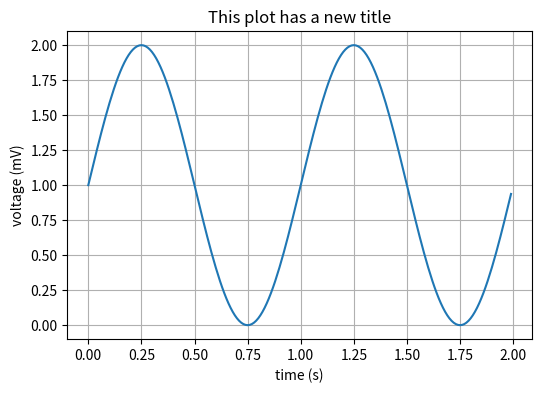

This figure's Python source:
import numpy as np
import matplotlib.pyplot as plt

# Data for plotting
t = np.arange(0.0, 2.0, 0.01)
s = 1 + np.sin(2 * np.pi * t)

fig, ax = plt.subplots(figsize=(6,4))
ax.plot(t, s)

ax.set(xlabel='time (s)', ylabel='voltage (mV)',
       title='This plot has a new title')
ax.grid('on')
